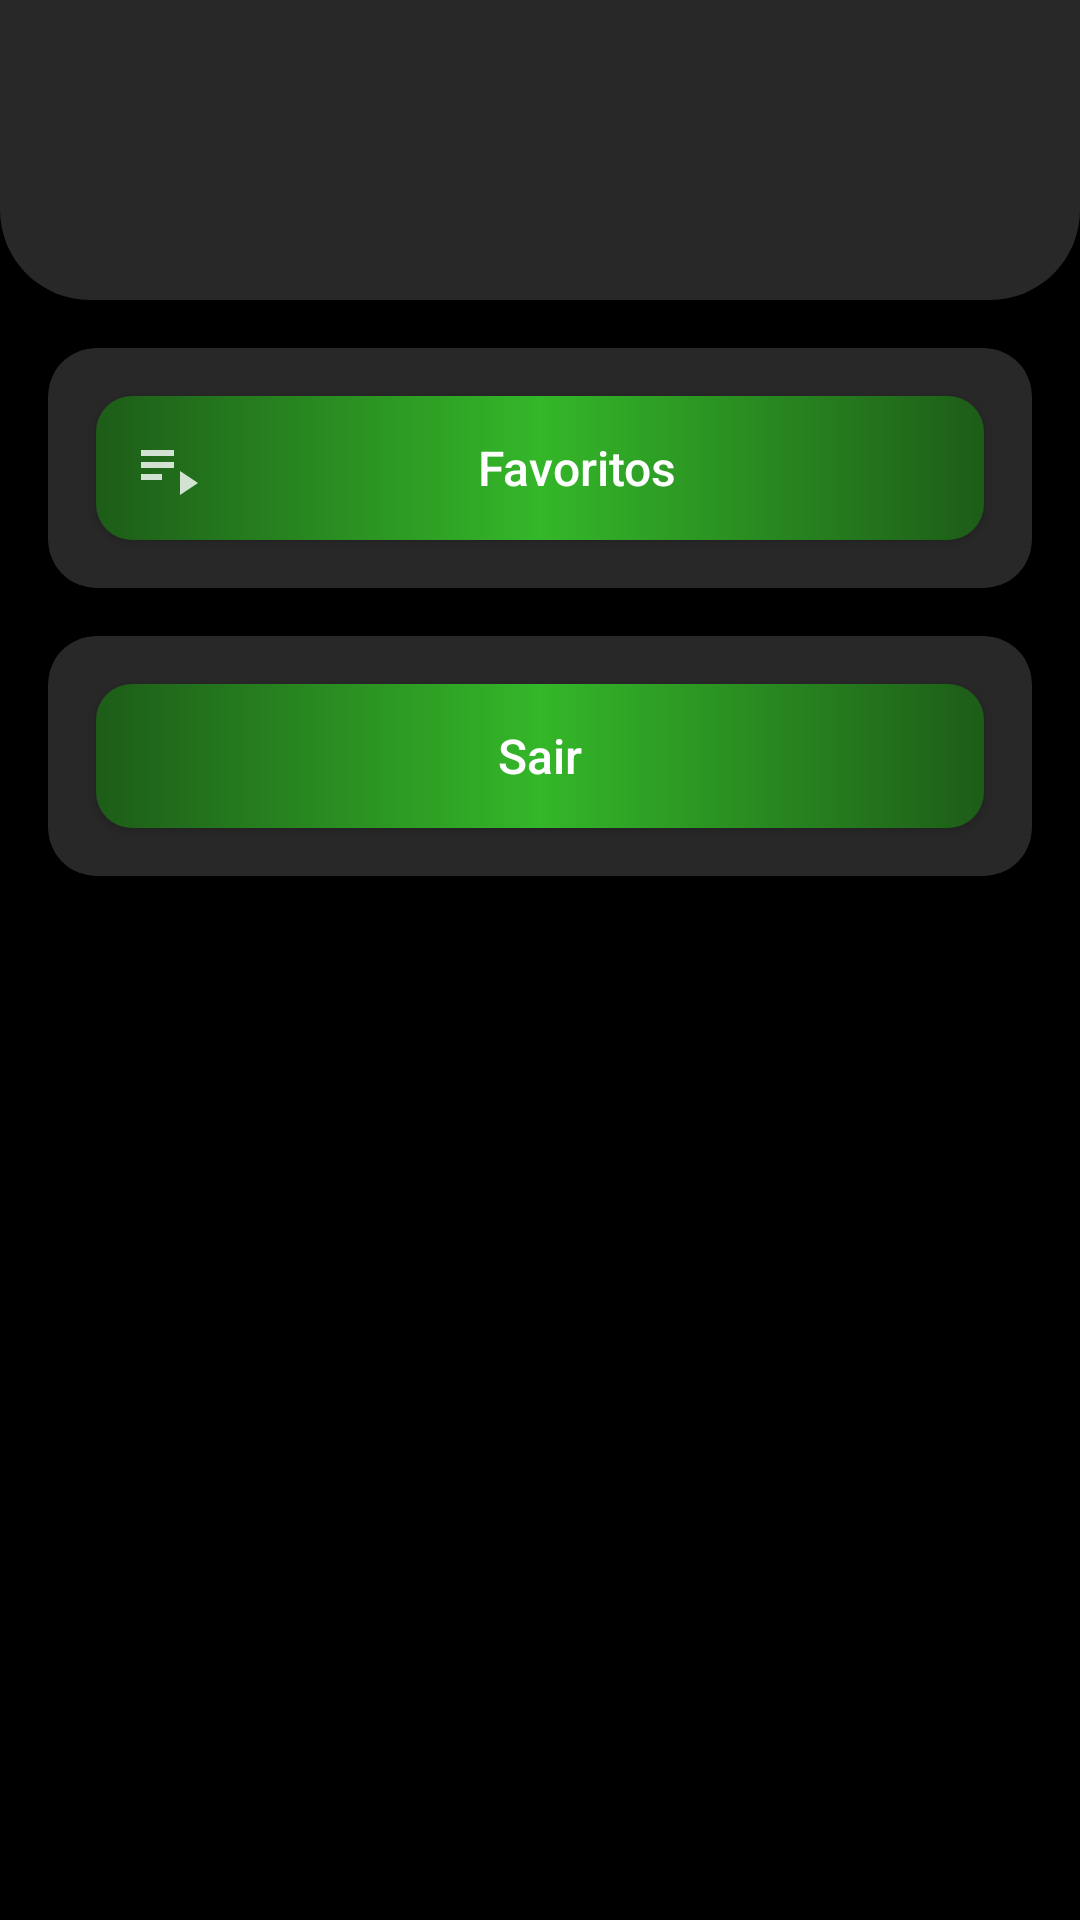

This screen was rendered from an Android layout file. Write that file and the resources it references.
<!-- AndroidManifest.xml: application theme Theme.TheMovie -->
<!-- res/layout/fragment_conta.xml -->
<?xml version="1.0" encoding="utf-8"?>
<androidx.constraintlayout.widget.ConstraintLayout xmlns:android="http://schemas.android.com/apk/res/android"
    xmlns:app="http://schemas.android.com/apk/res-auto"
    xmlns:tools="http://schemas.android.com/tools"
    android:layout_width="match_parent"
    android:layout_height="match_parent">

    <View
        android:id="@+id/containerConta"
        style="@style/ContainerConta"
        app:layout_constraintEnd_toEndOf="parent"
        app:layout_constraintStart_toStartOf="parent"
        app:layout_constraintTop_toTopOf="parent" />

    <ImageView
        android:id="@+id/ivContaPerson"
        android:layout_width="wrap_content"
        android:layout_height="wrap_content"
        android:layout_marginEnd="16dp"
        android:contentDescription="@string/imagem_conta"
        android:src="@drawable/ic_conta"
        app:layout_constraintBottom_toBottomOf="@id/tvContaEmail"
        app:layout_constraintEnd_toStartOf="@id/tvContaEmail"
        app:layout_constraintHorizontal_chainStyle="packed"
        app:layout_constraintStart_toStartOf="parent"
        app:layout_constraintTop_toTopOf="@+id/tvContaEmail" />

    <TextView
        android:id="@+id/tvContaEmail"
        android:layout_width="wrap_content"
        android:layout_height="wrap_content"
        android:textColor="@color/colorPrimaryText"
        android:textSize="22sp"
        android:textStyle="bold"
        app:layout_constraintBottom_toBottomOf="@+id/containerConta"
        app:layout_constraintEnd_toEndOf="@+id/containerConta"
        app:layout_constraintStart_toEndOf="@+id/ivContaPerson"
        app:layout_constraintTop_toTopOf="@+id/containerConta"
        tools:text="gnunes1909@gmail.com" />

    <androidx.cardview.widget.CardView
        android:id="@+id/containerGoFavoritos"
        android:layout_width="match_parent"
        android:layout_height="wrap_content"
        android:layout_margin="16dp"
        app:cardBackgroundColor="@color/colorPrimaryContainer"
        app:cardCornerRadius="16dp"
        app:layout_constraintEnd_toEndOf="parent"
        app:layout_constraintStart_toStartOf="parent"
        app:layout_constraintTop_toBottomOf="@+id/containerConta">

        <androidx.appcompat.widget.AppCompatButton
            android:id="@+id/btnContaGoFavoritos"
            style="@style/ButtonLogin"
            android:layout_width="match_parent"
            android:layout_margin="16dp"
            android:drawableStart="@drawable/ic_favoritos"
            android:drawableTint="@color/white"
            android:text="@string/minha_lista" />
    </androidx.cardview.widget.CardView>

    <androidx.cardview.widget.CardView
        android:id="@+id/containerGoSair"
        android:layout_width="0dp"
        android:layout_height="wrap_content"
        android:layout_marginTop="16dp"
        app:cardBackgroundColor="@color/colorPrimaryContainer"
        app:cardCornerRadius="16dp"
        app:layout_constraintEnd_toEndOf="@+id/containerGoFavoritos"
        app:layout_constraintStart_toStartOf="@+id/containerGoFavoritos"
        app:layout_constraintTop_toBottomOf="@+id/containerGoFavoritos">

        <androidx.appcompat.widget.AppCompatButton
            android:id="@+id/btnContaSair"
            style="@style/ButtonLogin"
            android:layout_width="match_parent"
            android:layout_margin="16dp"
            android:drawableStart="@drawable/ic_sair"
            android:drawableTint="@color/white"
            android:text="@string/sair" />
    </androidx.cardview.widget.CardView>
</androidx.constraintlayout.widget.ConstraintLayout>
<!-- resources referenced by this layout -->
<resources>
  <color name="colorPrimaryContainer">#292828</color>
  <color name="colorPrimaryText">#34b729</color>
  <color name="white">#FFFFFFFF</color>
  <!-- drawable ic_favoritos (drawable-anydpi) -->
  <vector xmlns:android="http://schemas.android.com/apk/res/android"
      android:width="24dp"
      android:height="24dp"
      android:viewportWidth="24"
      android:viewportHeight="24"
      android:tint="#000000"
      android:alpha="0.8"
      android:autoMirrored="true">
    <path
        android:fillColor="@android:color/white"
        android:pathData="M3,10h11v2h-11z"/>
    <path
        android:fillColor="@android:color/white"
        android:pathData="M3,6h11v2h-11z"/>
    <path
        android:fillColor="@android:color/white"
        android:pathData="M3,14h7v2h-7z"/>
    <path
        android:fillColor="@android:color/white"
        android:pathData="M16,13l0,8l6,-4z"/>
  </vector>
  <string name="imagem_conta">Imagem conta person</string>
  <string name="minha_lista">Favoritos</string>
  <string name="sair">Sair</string>
  <style name="ButtonLogin">
          <item name="android:layout_width">0dp</item>
          <item name="android:layout_height">wrap_content</item>
          <item name="android:layout_marginTop">16dp</item>
          <item name="android:background">@drawable/background_button</item>
          <item name="android:padding">12dp</item>
          <item name="textAllCaps">false</item>
          <item name="android:textColor">@color/white</item>
          <item name="android:textSize">16sp</item>
      </style>
  <style name="ContainerConta">
          <item name="android:layout_width">match_parent</item>
          <item name="android:layout_height">100dp</item>
          <item name="android:background">@drawable/background_container_conta</item>
      </style>
  <style name="Theme.TheMovie" parent="Theme.MaterialComponents.DayNight.NoActionBar">
          
          <item name="colorPrimary">@color/colorPrimary</item>
          <item name="colorPrimaryVariant">@color/colorPrimaryVariant</item>
          <item name="colorOnPrimary">@color/white</item>
          
          <item name="colorSecondary">#8BC34A</item>
          <item name="colorSecondaryVariant">@color/colorSecondaryVariant</item>
          <item name="colorOnSecondary">@color/black</item>
          
          <item name="android:statusBarColor">?attr/colorPrimaryVariant</item>
          
  
          <item name="android:colorBackground">@color/colorSecondaryContainer</item>
      </style>
  <!-- drawable background_button (drawable) -->
  <?xml version="1.0" encoding="utf-8"?>
  <shape xmlns:android="http://schemas.android.com/apk/res/android">
  
      <corners android:radius="12dp" />
      <gradient
          android:angle="180"
          android:centerColor="#34b729"
          android:endColor="#1D5C18"
          android:startColor="#1D5C18" />
  </shape>
  <!-- drawable background_container_conta (drawable) -->
  <?xml version="1.0" encoding="utf-8"?>
  <shape xmlns:android="http://schemas.android.com/apk/res/android">
      <solid android:color="@color/colorPrimaryContainer" />
      <corners
          android:bottomLeftRadius="30dp"
          android:bottomRightRadius="30dp" />
  </shape>
  <color name="colorPrimary">#34b729</color>
  <color name="colorPrimaryVariant">#FF000000</color>
  <color name="colorSecondaryVariant">#292828</color>
  <color name="black">#FF000000</color>
  <color name="colorSecondaryContainer">#FF000000</color>
</resources>
